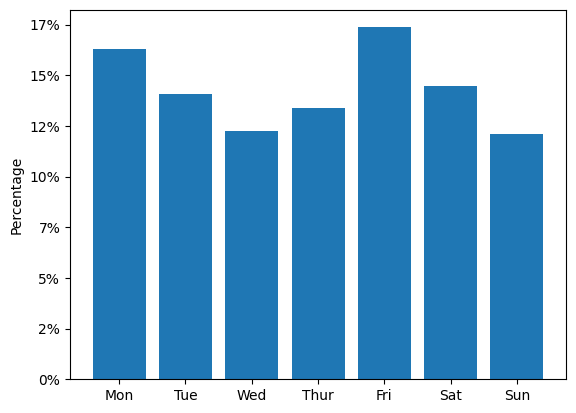
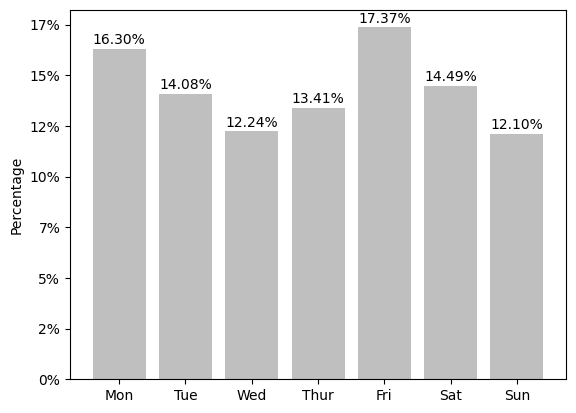

Reproduce these figures in Python, in order. (Note: this script raises an exception after producing the figures.)
#!/usr/bin/env python3
# -*- coding: utf-8 -*-
"""
Created on Mon Dec 25 13:11:41 2017

@author: emelaktas
"""

# Demand distribution across the days of the week
import matplotlib.pyplot as plt; plt.rcdefaults()
import numpy as np
from matplotlib.ticker import FuncFormatter

plt.rcParams["font.family"] = "Times New Roman"

formatter = FuncFormatter(lambda y, pos: "%d%%" % (y))

fig, ax = plt.subplots()
ax.yaxis.set_major_formatter(formatter)

days = ('Mon', 'Tue', 'Wed', 'Thur', 'Fri', 'Sat', 'Sun')
y_pos = np.arange(len(days))
demand_proportion = [16.30, 14.08, 12.24, 13.41, 17.37, 14.49, 12.10]
 
plt.bar(y_pos, demand_proportion, align='center', alpha=0.5, color = 'gray')
plt.xticks(y_pos, days)
plt.ylabel('Percentage')

def autolabel(rects):
    """
    Attach a text label above each bar displaying its height
    """
    for rect in rects:
        height = rect.get_height()
        ax.text(rect.get_x() + rect.get_width()/2., 0.1+height,
                '%.2f%%' % float(height),
                ha='center', va='bottom')

rects1 = ax.bar(y_pos, demand_proportion)
fig, ax = plt.subplots()
ax.yaxis.set_major_formatter(formatter)
plt.bar(y_pos, demand_proportion, align='center', alpha=0.5, color = 'gray')
plt.xticks(y_pos, days)
plt.ylabel('Percentage')
autolabel(rects1)
plt.show()
fig.savefig("/Users/<user>/uturn/Percentage_of_daily_demand.pdf", bbox_inches='tight')
